Run: headless pygame with SDL's dummy video driver; simulated clock (each Clock.tick advances the game by its frame time, no real sleeping); random seed 0; keys injected as events and as key.get_pressed() state; no mouse input.
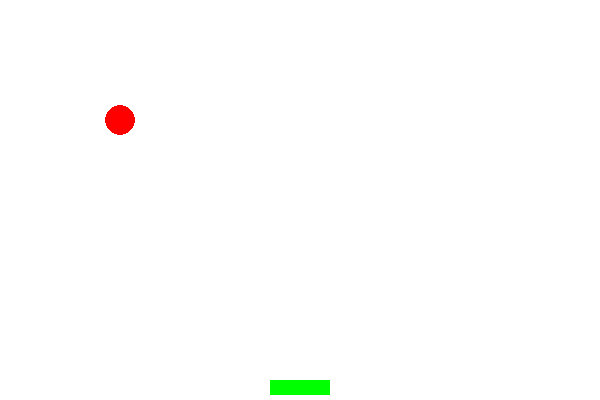
Frame 1 of 4 · flips 1–60 · no input
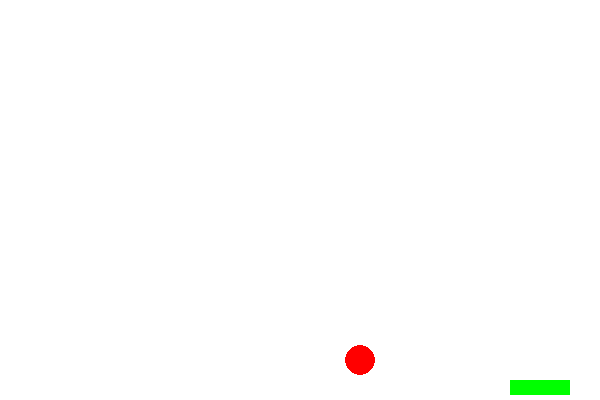
Frame 2 of 4 · flips 61–180 · tapped SPACE, RETURN · held RIGHT (→), D
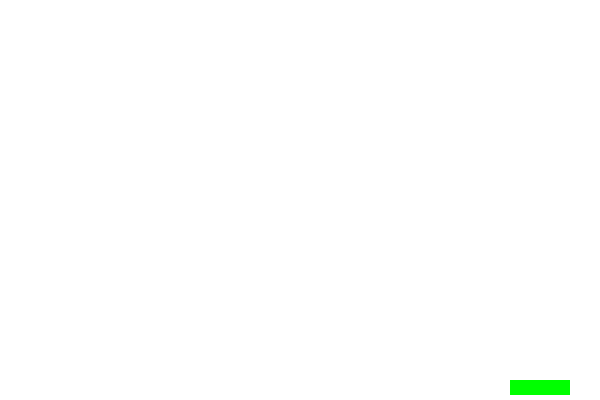
Frame 3 of 4 · flips 181–300 · held DOWN (↓), S
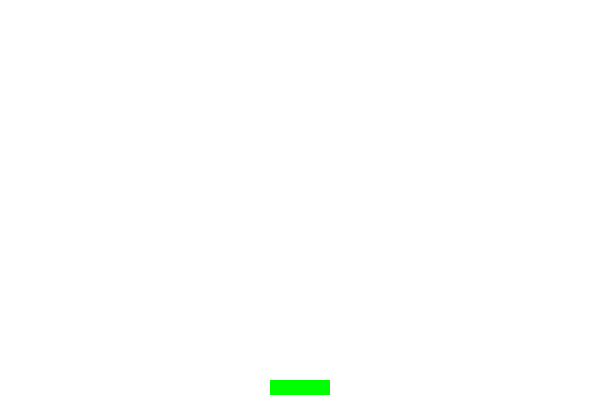
Frame 4 of 4 · flips 301–420 · held LEFT (←), A, UP (↑), W

The pygame program that drew these frames:

import pygame
import random

pygame.init()
ball_x, ball_y = 0, 0
# 小球的速度随机取，注意挡板移动的速度是 2，所以小球的速度不能超过 2 
ball_speed_x, ball_speed_y = random.randint(1, 2), random.randint(1, 2)
baf_x, baf_y = 270, 380
screen = pygame.display.set_mode((600, 400))

while True:
    pygame.time.delay(10)
    for event in pygame.event.get():
        if event.type == pygame.QUIT:
            pygame.quit()
    # 防止走出边界
    if baf_x < 0:
        baf_x = 0
    if baf_x > 540:
        baf_x = 540
    # 键盘移动挡板
    keys = pygame.key.get_pressed()
    if keys[pygame.K_RIGHT]:
        baf_x += 2
    if keys[pygame.K_LEFT]:
        baf_x -= 2
    # 小球碰到边界和挡板反弹
    if ball_x < 0 or ball_x > 585:
        ball_speed_x = -ball_speed_x
    # 碰撞检测原理：小球的坐标和挡板的坐标相等，注意这里的相等是个范围
    if ball_y < 0 or (ball_y+15 < baf_y+2 and ball_y+15 > baf_y-2 and ball_x >= baf_x-10 and ball_x <= baf_x+70):
        ball_speed_y = -ball_speed_y
    ball_x += ball_speed_x
    ball_y += ball_speed_y
    screen.fill((255, 255, 255))
    # 画出小球
    pygame.draw.circle(screen, (255, 0, 0), (ball_x, ball_y), 15)
    # 画出挡板
    pygame.draw.rect(screen, (0, 255, 0), (baf_x, baf_y, 60, 15))
    pygame.display.update()
